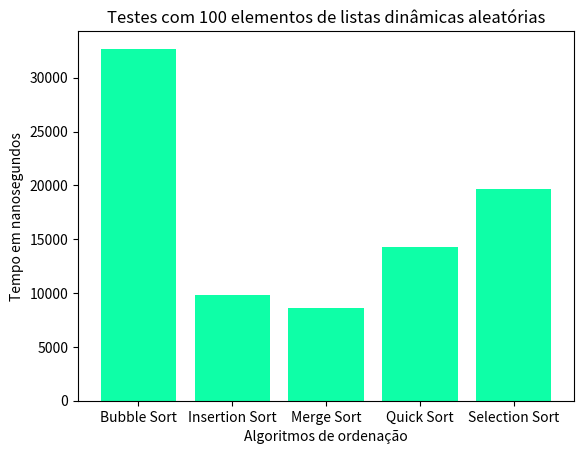

Source code (Python):
import matplotlib.pyplot as plt

# Dados
categorias = ['Bubble Sort', 'Insertion Sort', 'Merge Sort', 'Quick Sort', 'Selection Sort']
lista_dinamica = [ 32700, 9800,  8600,  14300, 19700]
# Criar gráfico
plt.bar(categorias, lista_dinamica, color='#0effa7')


plt.title('Testes com 100 elementos de listas dinâmicas aleatórias')
plt.xlabel('Algoritmos de ordenação')
plt.ylabel('Tempo em nanosegundos')

# Mostrar
plt.show()
